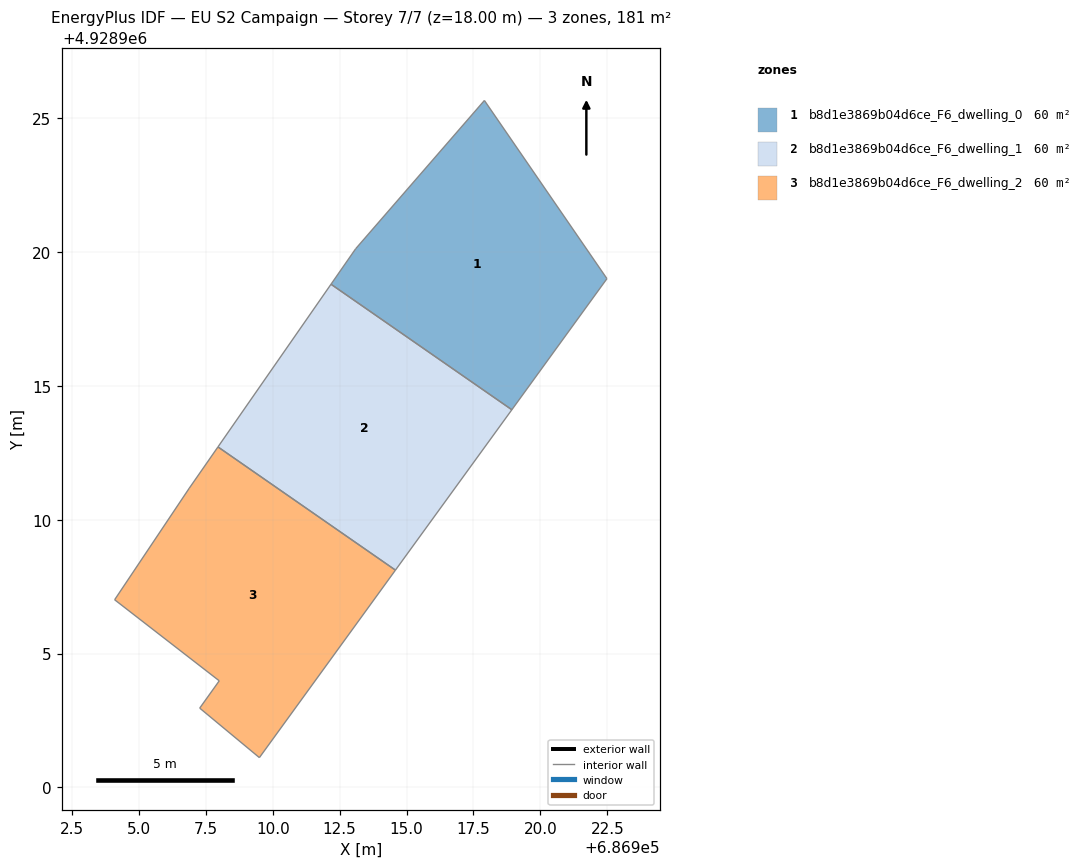
=== STOREY PLAN SPEC (per zone: floor XY polygon, exterior-wall plan segments, windows/doors) ===
zone 1: b8d1e3869b04d6ce_F6_dwelling_0  (60.3 m²)
  floor: (686917.91, 4928925.67) (686922.49, 4928919.01) (686918.93, 4928914.11) (686912.18, 4928918.80) (686913.10, 4928920.13)
  interior walls: 5
zone 2: b8d1e3869b04d6ce_F6_dwelling_1  (60.3 m²)
  floor: (686918.93, 4928914.11) (686914.58, 4928908.12) (686907.95, 4928912.72) (686912.18, 4928918.80)
  interior walls: 4
zone 3: b8d1e3869b04d6ce_F6_dwelling_2  (60.3 m²)
  floor: (686914.58, 4928908.12) (686909.50, 4928901.11) (686907.27, 4928902.96) (686908.00, 4928903.98) (686904.09, 4928907.01) (686906.88, 4928911.18) (686907.95, 4928912.72)
  interior walls: 7

=== DERIVED (storey summary) ===
Building: EU S2 Campaign
Storey: 7 of 7  (floor level z = 18.00 m)
Storey gross floor area: 181.0 m²
Zones on this storey: 3
  - b8d1e3869b04d6ce_F6_dwelling_0: floor 60.3 m²
  - b8d1e3869b04d6ce_F6_dwelling_1: floor 60.3 m²
  - b8d1e3869b04d6ce_F6_dwelling_2: floor 60.3 m²
Zone adjacency (shared interzone walls):
  - b8d1e3869b04d6ce_F6_dwelling_0 ↔ b8d1e3869b04d6ce_F6_dwelling_1
  - b8d1e3869b04d6ce_F6_dwelling_1 ↔ b8d1e3869b04d6ce_F6_dwelling_2